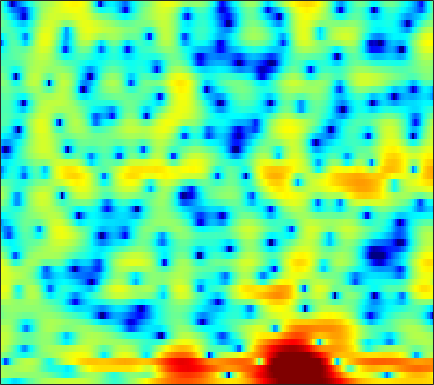

The data file committed next to this chart (first rows):
-2.7849, -3.3694, -4.2476, -5.1924, -5.9226, -6.8012, -7.3357, -7.3676, -6.9388, -6.1029, -5.0549, -4.2399, -3.1975, -2.2447, -1.5812, -0.80327, -0.13464, 0.31495, 0.84231, 1.2966, 1.6765, 1.9189, 2.1885, 2.4146
1.836, 1.659, 1.427, 1.212, 1.068, 0.9067, 0.7817, 0.7127, 0.6552, 0.6331, 0.6392, 0.6549, 0.6788, 0.6939, 0.6921, 0.6666, 0.6071, 0.5286, 0.377, 0.167, -0.1039, -0.3518, -0.7492, -1.23
1.882, 1.492, 1.115, 0.9289, 0.933, 1.074, 1.322, 1.535, 1.812, 2.042, 2.195, 2.248, 2.213, 2.037, 1.81, 1.375, 0.7813, 0.2195, -0.6653, -1.678, -2.736, -3.457, -4.225, -4.646
-4.205, -7.96, -14.82, -11.4, -7.173, -3.66, -1.431, -0.2498, 0.8899, 1.671, 2.198, 2.458, 2.643, 2.64, 2.513, 2.182, 1.635, 1.058, 0.03038, -1.284, -2.898, -4.133, -5.223, -4.848
0.8117, 0.2093, -0.5225, -1.153, -1.577, -2.131, -2.729, -3.224, -3.954, -4.651, -5.109, -5.148, -4.711, -3.9, -3.197, -2.28, -1.482, -0.9947, -0.4749, -0.05966, 0.284, 0.5152, 0.8288, 1.189
3.045, 2.59, 1.885, 1.053, 0.3242, -0.8129, -2.198, -3.45, -5.503, -7.986, -10.49, -11.22, -9.675, -7.125, -5.407, -3.531, -2.054, -1.185, -0.2751, 0.4119, 0.9271, 1.219, 1.497, 1.679
3.44, 3.172, 2.729, 2.201, 1.753, 1.106, 0.4204, -0.09567, -0.7436, -1.272, -1.639, -1.772, -1.76, -1.545, -1.284, -0.8557, -0.4019, -0.08156, 0.2908, 0.5572, 0.6964, 0.7054, 0.5618, 0.2256
3.247, 3.1, 2.801, 2.382, 1.993, 1.387, 0.7074, 0.1685, -0.5497, -1.213, -1.732, -1.975, -2.062, -1.88, -1.6, -1.099, -0.5471, -0.1482, 0.3194, 0.6712, 0.8651, 0.8943, 0.7581, 0.3921
2.56, 2.537, 2.344, 1.942, 1.498, 0.6866, -0.4132, -1.468, -3.276, -5.667, -8.818, -11.41, -12.31, -9.22, -6.766, -4.18, -2.262, -1.146, 0.007528, 0.8468, 1.419, 1.697, 1.889, 1.901
0.714, 0.9512, 1.071, 0.964, 0.7356, 0.2228, -0.5389, -1.274, -2.476, -3.878, -5.293, -6.083, -6.28, -5.418, -4.39, -2.936, -1.632, -0.798, 0.1154, 0.8099, 1.312, 1.578, 1.799, 1.89
-0.663, -0.1989, 0.2223, 0.4469, 0.5031, 0.4447, 0.2632, 0.07212, -0.2289, -0.5256, -0.7691, -0.8789, -0.9051, -0.7896, -0.6219, -0.3354, -0.01816, 0.2192, 0.4909, 0.6895, 0.8178, 0.8609, 0.8414, 0.7398
-0.1992, 0.202, 0.584, 0.8177, 0.905, 0.9411, 0.9092, 0.8627, 0.7856, 0.7187, 0.6741, 0.6599, 0.6586, 0.6656, 0.678, 0.6818, 0.6571, 0.6093, 0.5048, 0.3502, 0.1449, -0.04263, -0.3317, -0.6691
1.629, 1.772, 1.824, 1.717, 1.546, 1.251, 0.9406, 0.7531, 0.6151, 0.6308, 0.7737, 0.9213, 1.117, 1.256, 1.287, 1.212, 0.9985, 0.7387, 0.2804, -0.2696, -0.8808, -1.347, -1.916, -2.42
4.136, 4.128, 3.796, 3.061, 2.222, 0.6793, -1.27, -2.737, -3.694, -2.775, -1.025, 0.1772, 1.379, 2.11, 2.358, 2.324, 1.901, 1.324, 0.209, -1.31, -3.205, -4.744, -6.465, -7.006
4.766, 4.913, 4.667, 3.89, 2.936, 1.034, -1.604, -3.923, -5.663, -3.871, -1.304, 0.1666, 1.486, 2.161, 2.324, 2.115, 1.429, 0.6247, -0.9342, -3.072, -5.947, -8.838, -13.29, -13.54
3.873, 4.031, 3.981, 3.675, 3.305, 2.706, 2.065, 1.641, 1.251, 1.078, 1.062, 1.072, 1.013, 0.7624, 0.4161, -0.2796, -1.241, -2.118, -3.429, -4.839, -6.193, -7.021, -7.729, -7.903
4.336, 4.285, 4.112, 3.833, 3.575, 3.205, 2.822, 2.549, 2.218, 1.913, 1.589, 1.314, 0.8416, 0.1916, -0.4508, -1.559, -3.018, -4.373, -6.519, -9.038, -11.36, -12.19, -11.7, -10.3
4.939, 4.62, 4.095, 3.488, 3.012, 2.411, 1.93, 1.684, 1.504, 1.442, 1.417, 1.364, 1.169, 0.7819, 0.3083, -0.6139, -1.959, -3.306, -5.669, -8.82, -12.6, -14.09, -11.84, -9
4.386, 3.678, 2.458, 0.9201, -0.4409, -2.375, -3.91, -4.225, -3.388, -1.944, -0.5815, 0.2317, 0.9997, 1.43, 1.546, 1.45, 1.104, 0.7098, 0.07002, -0.5802, -1.11, -1.308, -1.346, -1.192
1.683, 0.7791, -0.7612, -2.819, -4.832, -8.482, -13.47, -14.46, -9.885, -6.071, -3.496, -2.11, -0.7359, 0.2078, 0.7162, 1.176, 1.457, 1.568, 1.636, 1.648, 1.667, 1.686, 1.705, 1.727
-0.9401, -1.69, -2.745, -3.805, -4.538, -5.358, -5.758, -5.708, -5.207, -4.334, -3.348, -2.626, -1.768, -1.04, -0.5954, -0.1006, 0.2948, 0.5598, 0.8809, 1.191, 1.492, 1.698, 1.964, 2.192
-3.423, -4.294, -5.314, -6.03, -6.265, -6.174, -5.702, -5.21, -4.456, -3.693, -2.988, -2.533, -2.065, -1.73, -1.563, -1.414, -1.262, -1.088, -0.7047, -0.148, 0.5259, 1.067, 1.777, 2.397
-6.91, -8.787, -11.89, -14.74, -14.49, -11.28, -8.26, -6.481, -4.661, -3.376, -2.518, -2.139, -1.979, -2.242, -2.709, -3.706, -4.955, -5.743, -5.677, -4.077, -1.918, -0.3838, 1.329, 2.658
-9.129, -10.1, -11.73, -12.98, -12.48, -9.988, -7.314, -5.595, -3.81, -2.539, -1.74, -1.437, -1.425, -1.932, -2.728, -4.509, -7.51, -10.79, -12.39, -7.298, -3.122, -0.8758, 1.312, 2.87
-10.52, -9.178, -8.002, -7.085, -6.418, -5.457, -4.467, -3.707, -2.776, -1.983, -1.37, -1.057, -0.8271, -0.8055, -0.9185, -1.196, -1.462, -1.518, -1.264, -0.5763, 0.3969, 1.164, 2.086, 2.826
-6.393, -5.932, -5.382, -4.898, -4.568, -4.147, -3.67, -3.293, -2.756, -2.185, -1.607, -1.179, -0.6677, -0.2204, 0.0716, 0.4165, 0.7244, 0.9554, 1.271, 1.602, 1.936, 2.154, 2.39, 2.512
-2.275, -2.591, -3.025, -3.496, -3.854, -4.287, -4.559, -4.595, -4.304, -3.66, -2.771, -2.035, -1.05, -0.1558, 0.4388, 1.13, 1.691, 2.022, 2.363, 2.581, 2.661, 2.636, 2.487, 2.197
0.611, -0.1399, -1.304, -2.739, -4.06, -6.226, -8.948, -10.81, -10.9, -8.207, -5.313, -3.496, -1.546, -0.009545, 0.9194, 1.899, 2.635, 3.043, 3.399, 3.545, 3.472, 3.271, 2.77, 2.013
2.14, 1.284, -0.03932, -1.624, -3.06, -5.473, -8.431, -10.59, -10.85, -8.037, -5.103, -3.268, -1.307, 0.2391, 1.179, 2.179, 2.923, 3.336, 3.685, 3.811, 3.701, 3.443, 2.814, 1.797
1.378, 0.7056, -0.2274, -1.194, -1.937, -2.874, -3.662, -4.072, -4.227, -3.915, -3.213, -2.596, -1.629, -0.6752, -0.01358, 0.7883, 1.424, 1.799, 2.147, 2.339, 2.395, 2.32, 2.117, 1.676
-1.294, -1.739, -2.143, -2.455, -2.709, -3.072, -3.525, -3.87, -4.357, -4.704, -4.75, -4.487, -3.826, -2.915, -2.217, -1.419, -0.8121, -0.5271, -0.2955, -0.1402, 0.06392, 0.3308, 0.8045, 1.372
-9.069, -8.253, -6.385, -4.98, -4.347, -4.117, -4.47, -5.185, -6.798, -9.408, -12.84, -13.25, -9.783, -6.412, -4.642, -3.181, -2.629, -2.757, -3.626, -5.138, -6.238, -5.465, -2.897, -0.2178
-11.81, -10.49, -8.013, -6.147, -5.245, -4.652, -4.636, -5.079, -6.147, -7.846, -9.416, -9.34, -7.456, -5.123, -3.699, -2.514, -2.192, -2.479, -3.808, -6.258, -8.636, -7.622, -3.678, -0.344
-6.719, -7.04, -6.974, -6.615, -6.209, -5.552, -4.966, -4.59, -4.191, -3.859, -3.464, -3.036, -2.317, -1.496, -0.9217, -0.3226, 0.06587, 0.1882, 0.213, 0.1816, 0.2852, 0.6069, 1.202, 1.983
-9.548, -10.64, -11.4, -10.88, -9.832, -8.142, -6.532, -5.396, -4.108, -2.962, -1.961, -1.29, -0.4213, 0.374, 0.8958, 1.515, 2.01, 2.289, 2.583, 2.781, 2.898, 2.948, 2.968, 2.856
-13.64, -17.84, -28.9, -19.95, -14.88, -10.87, -8.184, -6.606, -4.881, -3.401, -2.08, -1.17, -0.07766, 0.8858, 1.532, 2.278, 2.868, 3.223, 3.547, 3.727, 3.765, 3.663, 3.397, 2.902
-9.445, -10.24, -10.91, -10.8, -10.29, -9.302, -8.154, -7.322, -6.112, -4.803, -3.39, -2.314, -0.9362, 0.3193, 1.156, 2.091, 2.839, 3.264, 3.642, 3.813, 3.781, 3.633, 3.239, 2.672
-5.911, -6.292, -6.877, -7.466, -7.962, -8.765, -9.657, -10.19, -10.04, -8.506, -6.173, -4.382, -2.221, -0.3952, 0.7446, 1.98, 2.902, 3.394, 3.817, 3.962, 3.832, 3.587, 3.056, 2.352
-3.24, -3.527, -4.123, -5.067, -6.07, -8.01, -11.19, -15.17, -23.63, -14.11, -8.104, -5.132, -2.22, -0.03817, 1.252, 2.607, 3.574, 4.078, 4.458, 4.506, 4.218, 3.755, 2.842, 1.541
-1.998, -2.05, -2.323, -2.891, -3.446, -4.313, -5.225, -5.768, -5.878, -5.143, -3.788, -2.578, -0.9488, 0.5785, 1.587, 2.723, 3.604, 4.08, 4.428, 4.447, 4.099, 3.549, 2.393, 0.5708
-2.409, -2.212, -2.196, -2.395, -2.663, -3.109, -3.576, -3.89, -4.122, -4.058, -3.596, -3.029, -2.005, -0.8263, 0.07822, 1.205, 2.156, 2.715, 3.228, 3.451, 3.365, 3.103, 2.458, 1.518
-2.743, -2.492, -2.417, -2.587, -2.907, -3.579, -4.502, -5.34, -6.678, -7.971, -8.545, -8.015, -6.249, -4.113, -2.611, -0.8791, 0.4861, 1.293, 2.106, 2.63, 2.896, 2.955, 2.869, 2.654
-2.531, -2.31, -2.241, -2.482, -2.858, -3.678, -4.941, -6.299, -8.913, -13.36, -22.48, -18.62, -10.65, -6.305, -4.061, -1.869, -0.274, 0.6184, 1.491, 2.087, 2.477, 2.655, 2.811, 2.882
-2.031, -1.763, -1.646, -1.81, -2.079, -2.616, -3.36, -4.011, -4.915, -5.66, -5.895, -5.513, -4.383, -2.948, -1.885, -0.6661, 0.268, 0.7688, 1.196, 1.409, 1.494, 1.533, 1.622, 1.799
-0.9862, -0.7572, -0.7519, -0.9828, -1.291, -1.763, -2.184, -2.371, -2.424, -2.195, -1.707, -1.218, -0.4782, 0.2783, 0.7672, 1.25, 1.447, 1.385, 0.9873, 0.2205, -0.827, -1.586, -2.126, -1.66
0.3203, 0.2108, -0.2859, -1.171, -2.087, -3.538, -4.801, -5.17, -4.457, -2.898, -1.216, -0.09929, 1.14, 2.06, 2.53, 2.839, 2.743, 2.357, 1.324, -0.5207, -3.686, -7.82, -25.72, -10.18
-0.07232, -0.4707, -1.362, -2.841, -4.456, -7.818, -14.28, -23.56, -12.21, -6.303, -2.926, -1.15, 0.5712, 1.739, 2.329, 2.766, 2.831, 2.627, 2.016, 1.06, -0.1508, -1.02, -1.704, -1.42
-1.47, -1.728, -2.261, -3.022, -3.718, -4.693, -5.422, -5.526, -4.875, -3.604, -2.151, -1.135, 0.02889, 0.9523, 1.476, 1.958, 2.197, 2.235, 2.12, 1.861, 1.528, 1.273, 1.012, 0.8607
-2.611, -2.567, -2.582, -2.636, -2.7, -2.734, -2.672, -2.53, -2.158, -1.626, -0.9763, -0.4641, 0.215, 0.8399, 1.253, 1.705, 2.022, 2.175, 2.26, 2.212, 2.05, 1.858, 1.538, 1.13
-3.746, -3.443, -3.04, -2.649, -2.38, -2.061, -1.773, -1.572, -1.287, -0.9654, -0.5914, -0.2578, 0.2541, 0.8132, 1.245, 1.793, 2.264, 2.54, 2.773, 2.83, 2.702, 2.472, 1.982, 1.28
-6.011, -5.312, -4.202, -3.203, -2.577, -1.993, -1.66, -1.547, -1.567, -1.656, -1.67, -1.522, -1.034, -0.2085, 0.5309, 1.552, 2.478, 3.043, 3.586, 3.86, 3.835, 3.616, 3.019, 2.07
-14.14, -9.748, -6.104, -3.921, -2.921, -2.194, -2.075, -2.351, -3.226, -4.726, -6.72, -7.997, -7.431, -4.588, -2.35, 0.1308, 2.02, 3.093, 4.12, 4.72, 4.912, 4.793, 4.284, 3.345
-6.954, -5.879, -4.347, -3.178, -2.663, -2.412, -2.664, -3.216, -4.442, -6.437, -9.412, -11.96, -11.34, -6.901, -3.987, -1.014, 1.201, 2.47, 3.721, 4.526, 4.915, 4.933, 4.612, 3.873
-1.901, -2.057, -2.189, -2.358, -2.53, -2.911, -3.457, -3.957, -4.717, -5.414, -5.882, -5.875, -5.254, -3.999, -2.798, -1.095, 0.5048, 1.57, 2.745, 3.608, 4.136, 4.312, 4.233, 3.801
-0.8482, -1.391, -2.14, -2.955, -3.601, -4.537, -5.547, -6.331, -7.36, -8.179, -8.499, -8.231, -7.21, -5.677, -4.351, -2.568, -0.9139, 0.1969, 1.461, 2.45, 3.166, 3.526, 3.762, 3.734
-1.47, -2.327, -3.567, -4.866, -5.915, -7.345, -8.905, -10.26, -12.45, -15.59, -19.49, -19.47, -14.46, -10.02, -7.482, -4.762, -2.598, -1.272, 0.179, 1.326, 2.21, 2.715, 3.214, 3.523
-2.484, -3.767, -5.712, -7.789, -9.314, -11.03, -12.28, -12.97, -14.01, -15.34, -16.33, -15.68, -12.81, -9.531, -7.352, -4.912, -2.946, -1.734, -0.3974, 0.6811, 1.53, 2.05, 2.622, 3.086
-2.37, -4.151, -7.13, -11.2, -15.43, -22.31, -18.86, -15.46, -12.71, -10.9, -9.431, -8.389, -6.911, -5.347, -4.208, -2.832, -1.647, -0.8953, -0.06516, 0.5889, 1.122, 1.473, 1.909, 2.36
